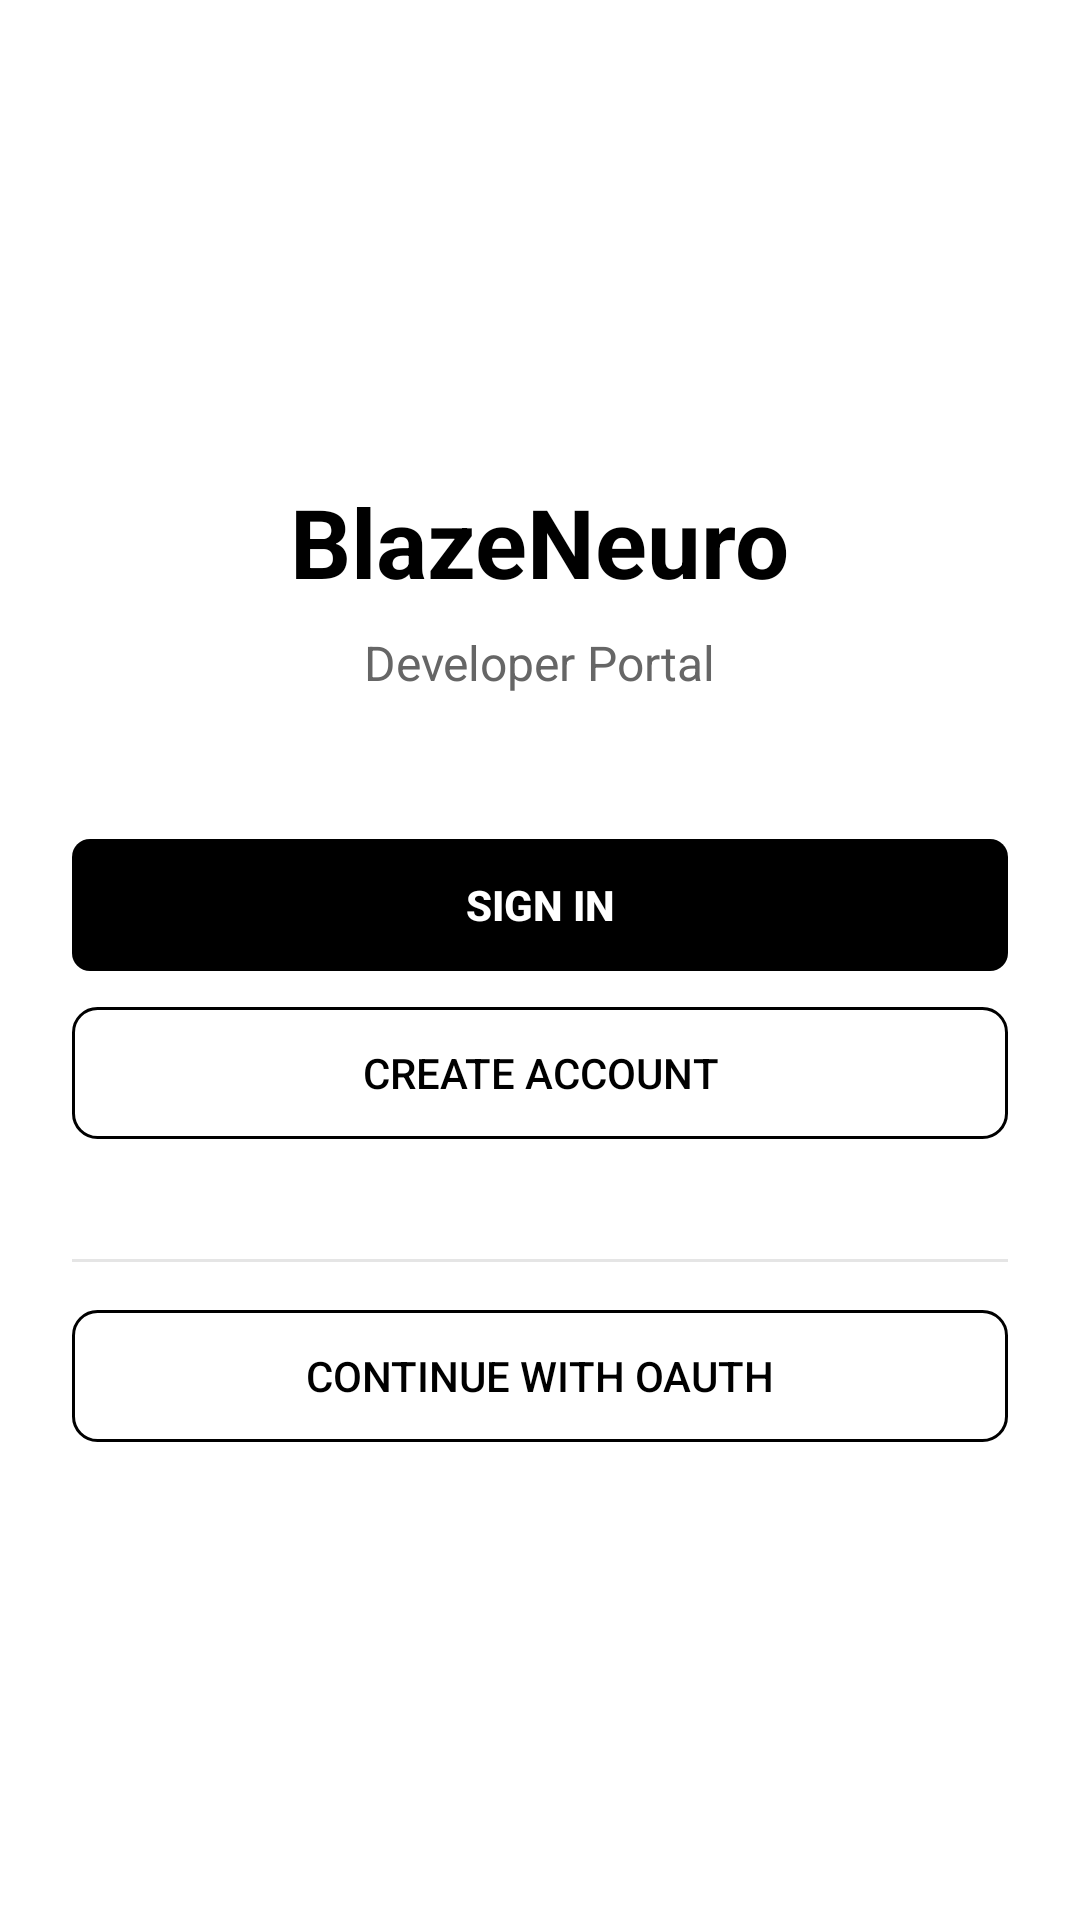

Layout XML and referenced resources for this Android screen:
<!-- AndroidManifest.xml: application theme Theme.BlazeNeuro -->
<!-- res/layout/activity_auth.xml -->
<?xml version="1.0" encoding="utf-8"?>
<LinearLayout xmlns:android="http://schemas.android.com/apk/res/android"
    android:layout_width="match_parent"
    android:layout_height="match_parent"
    android:orientation="vertical"
    android:gravity="center"
    android:padding="24dp"
    android:background="@color/background">

    <TextView
        android:layout_width="wrap_content"
        android:layout_height="wrap_content"
        android:text="BlazeNeuro"
        android:textSize="32sp"
        android:textStyle="bold"
        android:textColor="@color/foreground"
        android:layout_marginBottom="8dp" />

    <TextView
        android:layout_width="wrap_content"
        android:layout_height="wrap_content"
        android:text="Developer Portal"
        android:textSize="16sp"
        android:textColor="@color/muted_foreground"
        android:layout_marginBottom="48dp" />

    <Button
        android:id="@+id/btnLogin"
        android:layout_width="match_parent"
        android:layout_height="44dp"
        android:background="@drawable/button_primary"
        android:text="Sign In"
        android:textColor="@color/primary_foreground"
        android:textSize="14sp"
        android:textStyle="bold"
        android:layout_marginBottom="12dp"
        android:elevation="0dp"
        android:stateListAnimator="@null" />

    <Button
        android:id="@+id/btnSignup"
        android:layout_width="match_parent"
        android:layout_height="44dp"
        android:background="@drawable/button_secondary"
        android:text="Create Account"
        android:textColor="@color/secondary_foreground"
        android:textSize="14sp"
        android:layout_marginBottom="24dp"
        android:elevation="0dp"
        android:stateListAnimator="@null" />

    <View
        android:layout_width="match_parent"
        android:layout_height="1dp"
        android:background="@color/border"
        android:layout_marginVertical="16dp" />

    <Button
        android:id="@+id/btnOAuth"
        android:layout_width="match_parent"
        android:layout_height="44dp"
        android:background="@drawable/button_secondary"
        android:text="Continue with OAuth"
        android:textColor="@color/secondary_foreground"
        android:textSize="14sp"
        android:elevation="0dp"
        android:stateListAnimator="@null" />

</LinearLayout>
<!-- resources referenced by this layout -->
<resources>
  <color name="background">#FFFFFF</color>
  <color name="border">#E5E5E5</color>
  <color name="foreground">#000000</color>
  <color name="muted_foreground">#666666</color>
  <color name="primary_foreground">#FFFFFF</color>
  <color name="secondary_foreground">#000000</color>
  <!-- drawable button_primary (drawable) -->
  <?xml version="1.0" encoding="utf-8"?>
  <selector xmlns:android="http://schemas.android.com/apk/res/android">
      <item android:state_pressed="true">
          <shape android:shape="rectangle">
              <solid android:color="@color/primary" />
              <corners android:radius="6dp" />
          </shape>
      </item>
      <item>
          <shape android:shape="rectangle">
              <solid android:color="@color/primary" />
              <corners android:radius="6dp" />
          </shape>
      </item>
  </selector>
  <!-- drawable button_secondary (drawable) -->
  <?xml version="1.0" encoding="utf-8"?>
  <shape xmlns:android="http://schemas.android.com/apk/res/android">
      <stroke android:width="1dp" android:color="@color/black"/>
      <solid android:color="@android:color/transparent"/>
      <corners android:radius="8dp"/>
  </shape>
  <style name="Theme.BlazeNeuro" parent="Theme.Material3.DayNight.NoActionBar">
          <item name="colorPrimary">@color/black</item>
          <item name="colorOnPrimary">@color/white</item>
          <item name="colorSurface">@color/white</item>
          <item name="colorOnSurface">@color/black</item>
          <item name="android:windowBackground">@color/white</item>
          <item name="android:statusBarColor">@color/white</item>
          <item name="android:windowLightStatusBar">true</item>
      </style>
  <color name="primary">#000000</color>
  <color name="black">#000000</color>
  <color name="white">#FFFFFF</color>
</resources>
